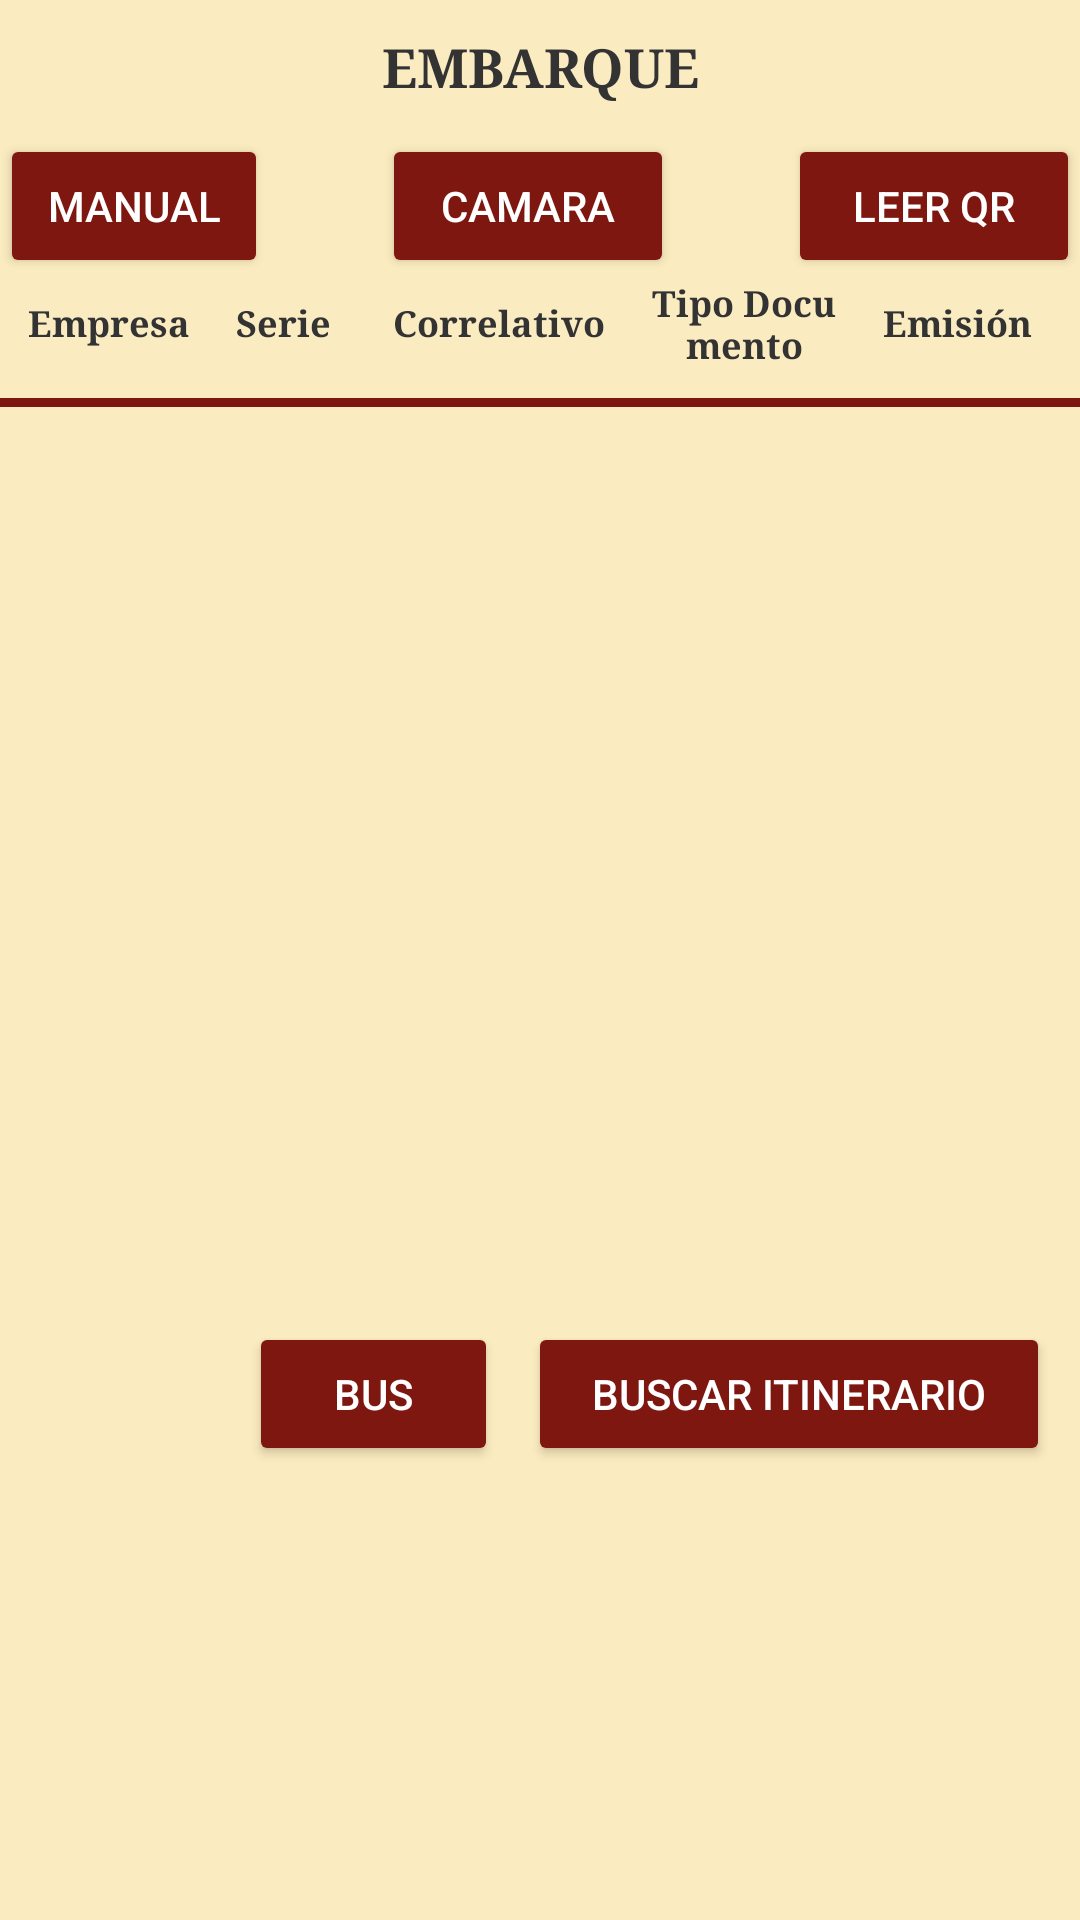

Android layout source for this screen:
<!-- AndroidManifest.xml: application theme AppTheme -->
<!-- res/layout/embarque_codqr.xml -->
<?xml version="1.0" encoding="utf-8"?>
<LinearLayout xmlns:android="http://schemas.android.com/apk/res/android"
    xmlns:app="http://schemas.android.com/apk/res-auto"
    xmlns:tools="http://schemas.android.com/tools"
    android:orientation="vertical"
    android:layout_width="match_parent"
    android:layout_height="match_parent"
    android:background="@color/colorBackground">

    <TextView
        android:layout_width="match_parent"
        android:layout_height="wrap_content"
        android:layout_marginTop="10dp"
        android:layout_marginBottom="10dp"
        android:text="EMBARQUE"
        android:fontFamily="serif"
        android:textSize="18dp"
        android:textStyle="bold"
        android:gravity="center_horizontal"
        android:id="@+id/TituloEmbarque"/>



    <LinearLayout

        android:layout_width="match_parent"
        android:layout_height="wrap_content"
        android:orientation="horizontal">


        <Button
            android:id="@+id/btn_buscarItin_1"
            android:layout_width="80dp"
            android:layout_height="wrap_content"
            android:layout_weight="1"
            android:text="MANUAL"
            android:textColor="@color/colorWhite" />

        <TextView
            android:layout_width="38dp"
            android:layout_height="wrap_content"
            android:layout_gravity="center"
            android:ems="8"
            android:inputType="number"
            android:textAlignment="center" />

        <Button
            android:id="@+id/btn_Camara"
            android:layout_width="wrap_content"
            android:layout_height="wrap_content"
            android:layout_weight="1"
            android:text="CAMARA"
            android:textColor="@color/colorWhite"/>

        <TextView
            android:layout_width="38dp"
            android:layout_height="wrap_content"
            android:layout_gravity="center"
            android:ems="8"
            android:inputType="number"
            android:textAlignment="center" />

        <Button
            android:id="@+id/btn_leerQR"
            android:layout_width="wrap_content"
            android:layout_height="wrap_content"
            android:layout_weight="1"
            android:text="Leer QR"
            android:textColor="@color/colorWhite"/>
    </LinearLayout>

    <LinearLayout xmlns:android="http://schemas.android.com/apk/res/android"
        android:orientation="horizontal"
        android:layout_width="fill_parent"
        android:layout_height="wrap_content"
        android:layout_marginBottom="10dp">

        <TextView
            android:layout_width="wrap_content"
            android:layout_height="wrap_content"
            android:layout_gravity="center"
            android:layout_marginLeft="4dp"
            android:layout_marginRight="4dp"
            android:layout_weight=".2"
            android:fontFamily="serif"
            android:gravity="center"
            android:text="Empresa"
            android:textSize="12dp"
            android:textStyle="bold"
            android:autoSizeTextType="uniform"/>

        <TextView
            android:layout_width="wrap_content"
            android:layout_height="wrap_content"
            android:layout_gravity="center"
            android:layout_marginRight="10dp"
            android:layout_weight=".2"
            android:fontFamily="serif"
            android:gravity="center"
            android:text="Serie"
            android:textSize="12dp"
            android:textStyle="bold" />

        <TextView
            android:layout_width="wrap_content"
            android:layout_height="wrap_content"
            android:layout_gravity="center"
            android:layout_marginRight="10dp"
            android:layout_weight=".2"
            android:fontFamily="serif"
            android:gravity="center"
            android:text="Correlativo"
            android:textSize="12dp"
            android:textStyle="bold" />

        <TextView
            android:layout_width="50dp"
            android:layout_height="30dp"
            android:layout_gravity="center"
            android:layout_marginRight="10dp"
            android:layout_weight=".2"
            android:fontFamily="serif"
            android:gravity="center_horizontal"
            android:text="Tipo Documento"
            android:textSize="12dp"
            android:textStyle="bold" />

        <TextView
            android:id="@+id/vehiculo"
            android:layout_width="wrap_content"
            android:layout_height="wrap_content"
            android:layout_gravity="center"
            android:layout_marginRight="10dp"
            android:layout_weight=".2"
            android:fontFamily="serif"
            android:gravity="center"
            android:text="Emisión"
            android:textSize="12dp"
            android:textStyle="bold" />

    </LinearLayout>
    <View
        android:layout_width="match_parent"
        android:layout_height="3dip"
        android:background="#7e1710" />

    <ListView
        android:id="@+id/listView_boletosLeidos"
        android:layout_width="match_parent"
        android:layout_height="300dp" />

    <LinearLayout
        android:layout_width="match_parent"
        android:layout_height="wrap_content"
        android:orientation="horizontal"
        android:layout_marginLeft="10dp"
        android:layout_marginRight="10dp"
        android:layout_marginTop="5dp"
        android:layout_marginBottom="10dp">

        <TextView
            android:layout_width="33dp"
            android:layout_height="30dp"
            android:layout_gravity="center"
            android:ems="10"
            android:inputType="number"
            android:textAlignment="center" />

        <TextView
            android:id="@+id/txtCant"
            android:layout_width="74dp"
            android:layout_height="wrap_content"
            android:layout_weight="1"
            android:textSize="20sp" />

        <Button
            android:id="@+id/btnBus"
            android:layout_width="117dp"
            android:layout_height="wrap_content"
            android:layout_weight="1"
            android:text="Bus"
            android:textColor="#fff" />

        <Button
            android:id="@+id/btn_buscarItin"
            android:layout_width="174dp"
            android:layout_height="wrap_content"
            android:layout_marginLeft="10dp"
            android:text="Buscar Itinerario"
            android:textColor="@color/colorWhite" />

    </LinearLayout>

</LinearLayout>
<!-- resources referenced by this layout -->
<resources>
  <color name="colorBackground">#fbebc0</color>
  <color name="colorWhite">#FFFFFF</color>
  <style name="AppTheme" parent="Theme.AppCompat.Light.DarkActionBar">
          
          <item name="colorPrimary">@color/colorPrimary</item>
          <item name="colorPrimaryDark">@color/colorPrimaryDark</item>
          <item name="colorAccent">@color/colorAccent</item>
  
          <item name="colorButtonNormal">@color/colorPrimary</item>
          <item name="colorControlHighlight">@color/colorAccent</item>
          <item name="android:textColor">#333333</item>
      </style>
  <color name="colorPrimary">#7e1710</color>
  <color name="colorPrimaryDark">#ea3237</color>
  <color name="colorAccent">@android:color/darker_gray</color>
</resources>
